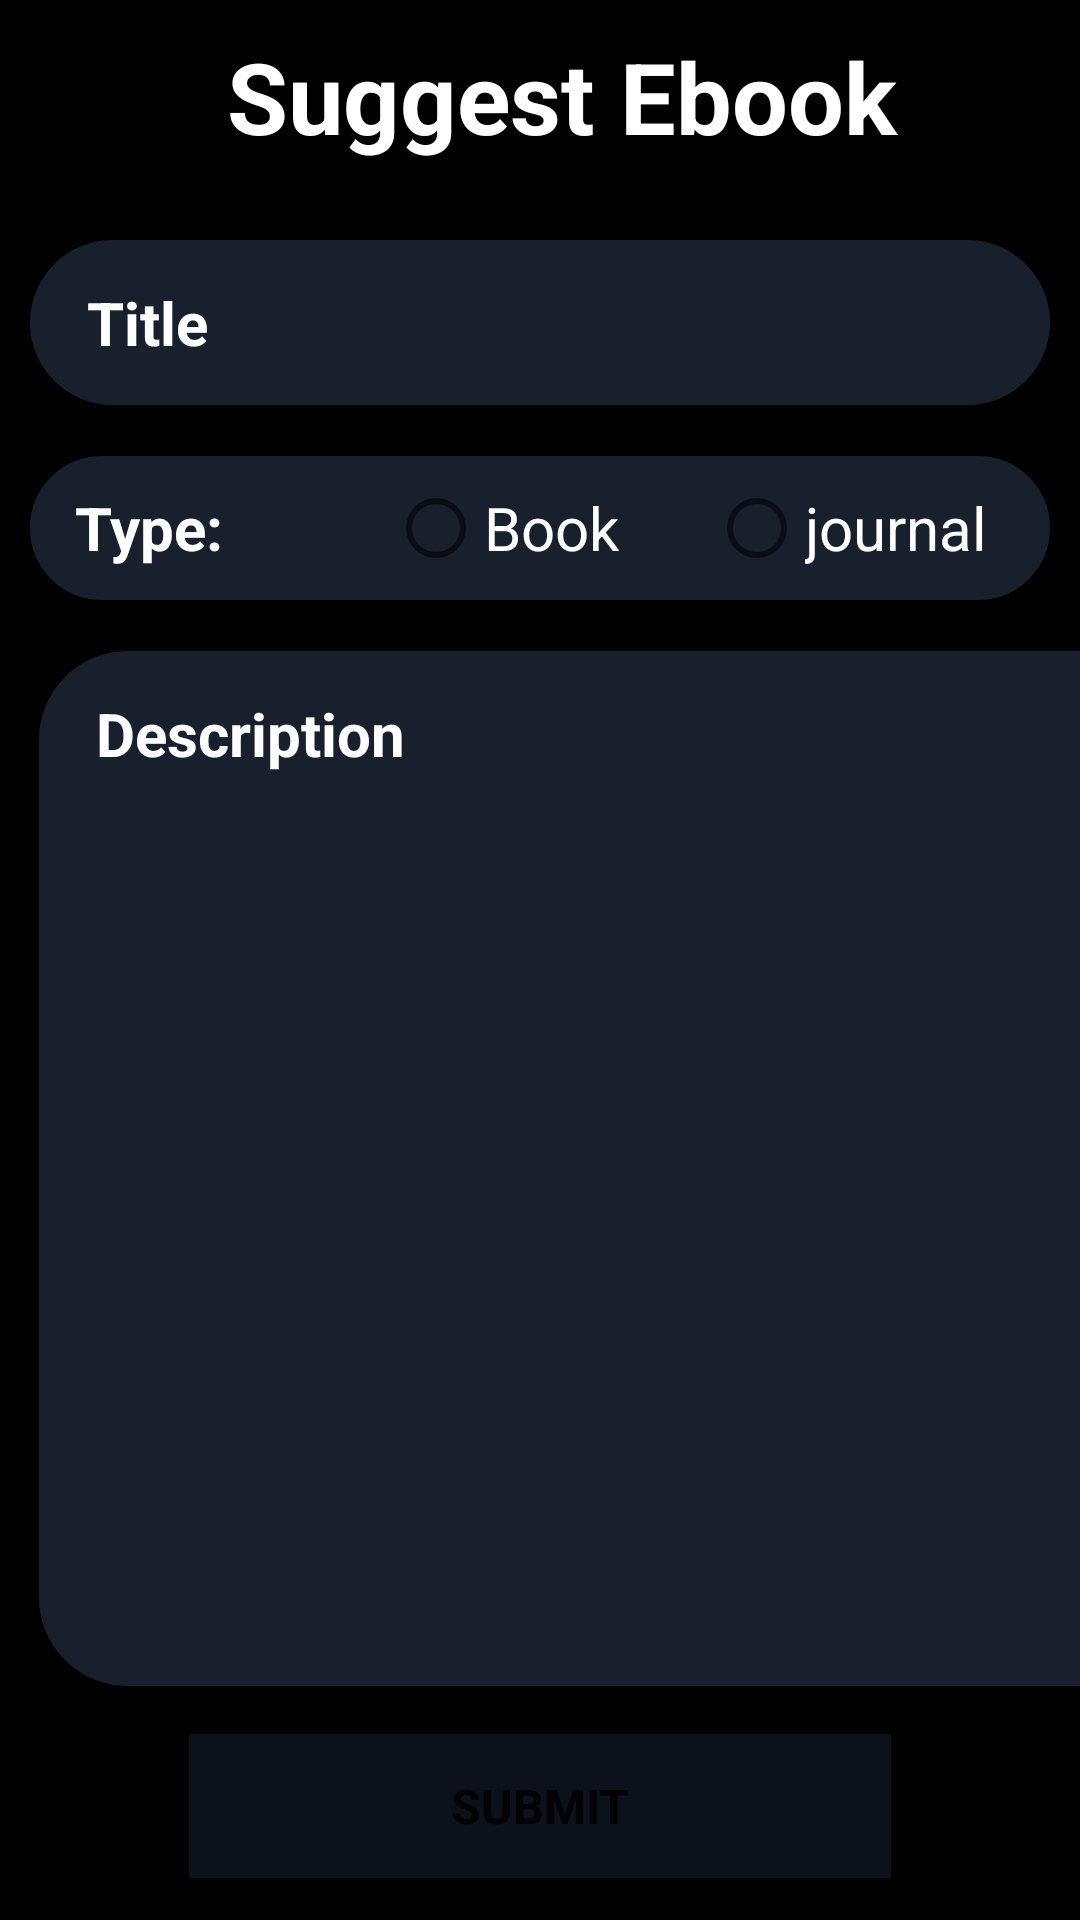

Here is an Android app screen rendered from its layout file. Give the layout XML and the strings, colors and styles it references.
<!-- AndroidManifest.xml: application theme Theme.Libraso -->
<!-- res/layout/fragment_suggest_ebook.xml -->
<?xml version="1.0" encoding="utf-8"?>
<FrameLayout xmlns:android="http://schemas.android.com/apk/res/android"
    xmlns:tools="http://schemas.android.com/tools"
    android:layout_width="match_parent"
    android:layout_height="match_parent"
    xmlns:app="http://schemas.android.com/apk/res-auto"
    android:background="@color/black"
    tools:context=".Suggest_ebook">

    <ScrollView
        android:layout_width="match_parent"
        android:layout_height="match_parent">

        <LinearLayout
            android:layout_width="match_parent"
            android:layout_height="wrap_content"
            android:orientation="vertical" >

            <androidx.constraintlayout.widget.ConstraintLayout
                android:layout_width="match_parent"
                android:layout_height="match_parent">

                <com.google.android.material.textfield.TextInputLayout
                    android:id="@+id/layout_suggest_heading"
                    android:layout_width="0dp"
                    android:layout_height="wrap_content"
                    app:layout_constraintBottom_toBottomOf="parent"
                    app:layout_constraintWidth_percent=".95"
                    app:layout_constraintEnd_toEndOf="parent"
                    app:layout_constraintHorizontal_bias=".5"
                    app:layout_constraintStart_toStartOf="parent"
                    app:layout_constraintTop_toTopOf="parent"
                    app:layout_constraintVertical_bias=".0">

                    <TextView
                        android:id="@+id/suggest_heading"
                        android:layout_width="match_parent"
                        android:layout_height="match_parent"
                        android:paddingLeft="15dp"
                        android:paddingTop="10dp"
                        android:paddingBottom="10dp"
                        android:text="Suggest Ebook"
                        android:textAlignment="center"
                        android:textColor="@color/white"
                        android:textSize="33sp"
                        android:textStyle="bold"
                        >

                    </TextView>
                </com.google.android.material.textfield.TextInputLayout>


                <EditText
                    android:id="@+id/suggestion_title"
                    android:layout_width="0dp"
                    android:layout_height="wrap_content"
                    android:layout_marginTop="15dp"
                    android:background="@drawable/ls_edittext_bg"
                    android:ems="10"
                    android:hint="Title"
                    android:inputType="textPersonName"
                    android:paddingLeft="20dp"
                    android:paddingTop="15dp"
                    android:paddingBottom="15dp"
                    android:textColor="@color/white"
                    android:textColorHint="#FFFFFF"
                    android:textSize="20sp"
                    android:textStyle="bold"
                    app:layout_constraintBottom_toBottomOf="parent"
                    app:layout_constraintEnd_toEndOf="parent"
                    app:layout_constraintHorizontal_bias=".5"
                    app:layout_constraintStart_toStartOf="parent"
                    app:layout_constraintTop_toBottomOf="@+id/layout_suggest_heading"
                    app:layout_constraintVertical_bias="0"
                    app:layout_constraintWidth_percent=".95" />

                <RadioGroup
                    android:id="@+id/suggestion_radiogroup"
                    android:layout_width="0dp"
                    android:layout_height="wrap_content"
                    android:background="@drawable/ls_edittext_bg"
                    app:layout_constraintBottom_toBottomOf="parent"
                    app:layout_constraintEnd_toEndOf="parent"
                    app:layout_constraintHorizontal_bias=".5"
                    app:layout_constraintStart_toStartOf="parent"
                    android:layout_marginTop="15dp"
                    android:textSize="20sp"
                    app:layout_constraintTop_toBottomOf="@+id/suggestion_title"
                    app:layout_constraintVertical_bias="0"
                    app:layout_constraintWidth_percent=".95"
                    android:orientation="horizontal">
                    <TextView
                        android:layout_marginLeft="15sp"
                        android:layout_width="wrap_content"
                        android:layout_height="wrap_content"
                        android:text="Type: "
                        android:textSize="20sp"
                        android:textColor="@color/white"
                        android:textStyle="bold"/>
                    <RadioButton
                        android:layout_width="wrap_content"
                        android:layout_height="wrap_content"
                        android:text="Book"
                        android:textSize="20sp"
                        android:textColor="@color/white"
                        android:layout_marginLeft="50sp"/>
                    <RadioButton
                        android:layout_width="wrap_content"
                        android:layout_height="wrap_content"
                        android:text="journal"
                        android:textColor="@color/white"
                        android:textSize="20sp"
                        android:layout_marginLeft="30sp"/>

                </RadioGroup>


                <EditText
                    android:id="@+id/suggestion_description"
                    android:layout_width="388dp"
                    android:layout_height="347dp"
                    android:layout_marginLeft="12dp"
                    android:layout_marginTop="15dp"

                    android:layout_marginRight="30dp"
                    android:background="@drawable/ls_edittext_bg"
                    android:ems="10"
                    android:gravity="top|left"
                    android:hint="Description"
                    android:inputType="textPersonName"
                    android:paddingLeft="20dp"
                    android:paddingTop="15dp"
                    android:paddingBottom="15dp"
                    android:textColor="@color/white"
                    android:textColorHint="@color/white"
                    android:textSize="20sp"
                    android:textStyle="bold"
                    app:layout_constraintBottom_toBottomOf="parent"
                    app:layout_constraintEnd_toEndOf="parent"
                    app:layout_constraintHeight_percent=".60"
                    app:layout_constraintHorizontal_bias="0.0"
                    app:layout_constraintStart_toStartOf="parent"
                    app:layout_constraintTop_toBottomOf="@+id/suggestion_radiogroup"
                    app:layout_constraintVertical_bias="0.0"
                    app:layout_constraintWidth_percent=".97" />

            </androidx.constraintlayout.widget.ConstraintLayout>

            <Button
                android:id="@+id/submit_suggestion"
                android:layout_width="234dp"
                android:layout_height="wrap_content"
                android:layout_gravity="center"
                android:layout_marginTop="15dp"
                android:background="#0c121c"
                android:text="Submit"
                android:textSize="16sp"
                android:textStyle="bold"
                app:cornerRadius="60dp"
                app:layout_constraintWidth_percent=".85" />
        </LinearLayout>
    </ScrollView>

</FrameLayout>
<!-- resources referenced by this layout -->
<resources>
  <!-- drawable ls_edittext_bg (drawable) -->
  <?xml version="1.0" encoding="utf-8"?>
  <shape xmlns:android="http://schemas.android.com/apk/res/android" >
  <stroke
      android:width="1dp" />
  
  <solid android:color="#18202e"/>
  
  <padding
      android:left="1dp"
      android:right="1dp"
      android:bottom="1dp"
      android:top="1dp" />
  
  <corners android:radius="30dp" />
  </shape>
  <style name="Theme.Libraso" parent="Theme.MaterialComponents.DayNight.DarkActionBar">
          
          <item name="colorPrimary">#080733</item>
          <item name="colorPrimaryVariant">#080733</item>
          <item name="colorOnPrimary">@color/white</item>
          
          <item name="colorSecondary">@color/teal_200</item>
          <item name="colorSecondaryVariant">@color/teal_700</item>
          <item name="colorOnSecondary">#080733</item>
          
          <item name="android:statusBarColor" tools:targetApi="l">?attr/colorPrimaryVariant</item>
          
  
          <item name="android:itemBackground">#12151a</item>
      </style>
  <!-- not gathered from this repository: default colours our renderer supplied (Android Studio template values) -->
  <color name="teal_200">#FF03DAC5</color>
  <color name="teal_700">#FF018786</color>
  <color name="black">#FF000000</color>
  <color name="white">#FFFFFFFF</color>
</resources>
